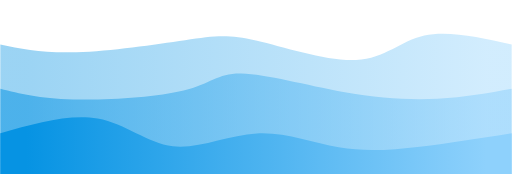
t = 0.00 s
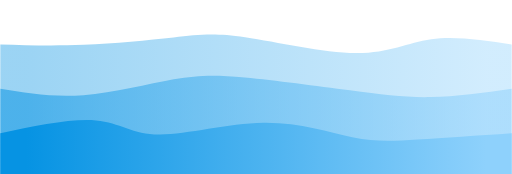
t = 0.75 s
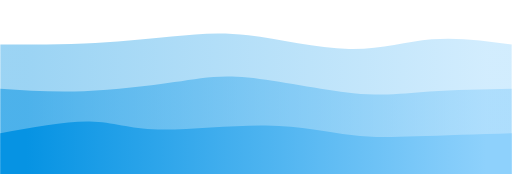
t = 1.25 s
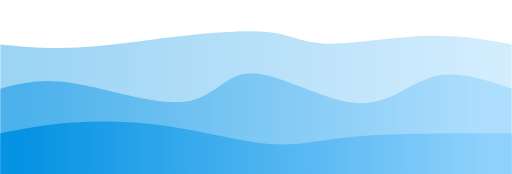
t = 2.00 s
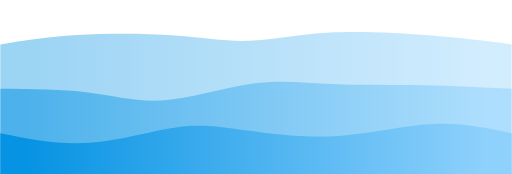
t = 2.75 s
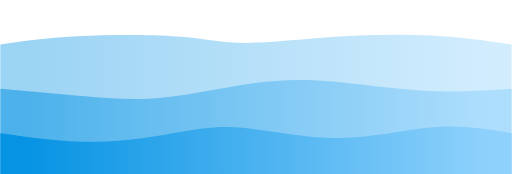
t = 3.25 s

The animated SVG that drew these frames (rendered in a browser with its animation timeline set to each time). Animation: 3 CSS @keyframes rules; one cycle of 4.00 s, repeats indefinitely.

<svg width="100%" height="100%" id="svg" viewBox="0 0 1440 490" xmlns="http://www.w3.org/2000/svg" class="transition duration-300 ease-in-out delay-150"><style>
          .path-0{
            animation:pathAnim-0 4s;
            animation-timing-function: linear;
            animation-iteration-count: infinite;
          }
          @keyframes pathAnim-0{
            0%{
              d: path("M 0,500 C 0,500 0,125 0,125 C 60.4128205128205,137.57435897435897 120.825641025641,150.14871794871797 215,147 C 309.174358974359,143.85128205128203 437.1102564102564,124.97948717948717 520,113 C 602.8897435897436,101.02051282051283 640.7333333333333,95.93333333333334 720,114 C 799.2666666666667,132.06666666666666 919.9564102564102,173.28717948717946 1002,169 C 1084.0435897435898,164.71282051282054 1127.4410256410256,114.91794871794872 1194,100 C 1260.5589743589744,85.08205128205128 1350.2794871794872,105.04102564102564 1440,125 C 1440,125 1440,500 1440,500 Z");
            }
            25%{
              d: path("M 0,500 C 0,500 0,125 0,125 C 79.54615384615383,123.84615384615384 159.09230769230766,122.6923076923077 242,119 C 324.90769230769234,115.3076923076923 411.1769230769231,109.07692307692308 477,103 C 542.8230769230769,96.92307692307692 588.1999999999999,90.99999999999999 679,102 C 769.8000000000001,113.00000000000001 906.023076923077,140.92307692307696 1002,143 C 1097.976923076923,145.07692307692304 1153.7076923076922,121.3076923076923 1220,114 C 1286.2923076923078,106.6923076923077 1363.146153846154,115.84615384615384 1440,125 C 1440,125 1440,500 1440,500 Z");
            }
            50%{
              d: path("M 0,500 C 0,500 0,125 0,125 C 67.47435897435895,131.63333333333333 134.9487179487179,138.26666666666668 218,134 C 301.0512820512821,129.73333333333332 399.6794871794872,114.56666666666668 498,103 C 596.3205128205128,91.43333333333332 694.3333333333334,83.46666666666667 758,91 C 821.6666666666666,98.53333333333333 850.9871794871794,121.56666666666666 922,123 C 993.0128205128206,124.43333333333334 1105.7179487179487,104.26666666666667 1199,101 C 1292.2820512820513,97.73333333333333 1366.1410256410256,111.36666666666667 1440,125 C 1440,125 1440,500 1440,500 Z");
            }
            75%{
              d: path("M 0,500 C 0,500 0,125 0,125 C 64.47948717948717,108.66923076923078 128.95897435897433,92.33846153846154 216,87 C 303.04102564102567,81.66153846153846 412.6435897435898,87.3153846153846 491,99 C 569.3564102564102,110.6846153846154 616.4666666666666,128.39999999999998 680,123 C 743.5333333333334,117.60000000000001 823.4897435897436,89.08461538461539 920,82 C 1016.5102564102564,74.91538461538461 1129.574358974359,89.26153846153846 1219,100 C 1308.425641025641,110.73846153846154 1374.2128205128206,117.86923076923077 1440,125 C 1440,125 1440,500 1440,500 Z");
            }
            100%{
              d: path("M 0,500 C 0,500 0,125 0,125 C 60.4128205128205,137.57435897435897 120.825641025641,150.14871794871797 215,147 C 309.174358974359,143.85128205128203 437.1102564102564,124.97948717948717 520,113 C 602.8897435897436,101.02051282051283 640.7333333333333,95.93333333333334 720,114 C 799.2666666666667,132.06666666666666 919.9564102564102,173.28717948717946 1002,169 C 1084.0435897435898,164.71282051282054 1127.4410256410256,114.91794871794872 1194,100 C 1260.5589743589744,85.08205128205128 1350.2794871794872,105.04102564102564 1440,125 C 1440,125 1440,500 1440,500 Z");
            }
          }</style><defs><linearGradient id="gradient" x1="0%" y1="50%" x2="100%" y2="50%"><stop offset="5%" stop-color="#0693e3"></stop><stop offset="95%" stop-color="#8ED1FC"></stop></linearGradient></defs><path d="M 0,500 C 0,500 0,125 0,125 C 60.4128205128205,137.57435897435897 120.825641025641,150.14871794871797 215,147 C 309.174358974359,143.85128205128203 437.1102564102564,124.97948717948717 520,113 C 602.8897435897436,101.02051282051283 640.7333333333333,95.93333333333334 720,114 C 799.2666666666667,132.06666666666666 919.9564102564102,173.28717948717946 1002,169 C 1084.0435897435898,164.71282051282054 1127.4410256410256,114.91794871794872 1194,100 C 1260.5589743589744,85.08205128205128 1350.2794871794872,105.04102564102564 1440,125 C 1440,125 1440,500 1440,500 Z" stroke="none" stroke-width="0" fill="url(#gradient)" fill-opacity="0.4" class="transition-all duration-300 ease-in-out delay-150 path-0"></path><style>
          .path-1{
            animation:pathAnim-1 4s;
            animation-timing-function: linear;
            animation-iteration-count: infinite;
          }
          @keyframes pathAnim-1{
            0%{
              d: path("M 0,500 C 0,500 0,250 0,250 C 54.51538461538462,263.68461538461537 109.03076923076924,277.36923076923074 205,280 C 300.96923076923076,282.63076923076926 438.39230769230767,274.20769230769235 516,255 C 593.6076923076923,235.79230769230767 611.4000000000001,205.79999999999998 679,207 C 746.5999999999999,208.20000000000002 864.0076923076924,240.5923076923077 966,259 C 1067.9923076923076,277.4076923076923 1154.569230769231,281.83076923076925 1231,278 C 1307.430769230769,274.16923076923075 1373.7153846153847,262.0846153846154 1440,250 C 1440,250 1440,500 1440,500 Z");
            }
            25%{
              d: path("M 0,500 C 0,500 0,250 0,250 C 80.90512820512822,261.7641025641026 161.81025641025644,273.5282051282052 244,264 C 326.18974358974356,254.47179487179486 409.66410256410256,223.65128205128204 479,213 C 548.3358974358974,202.34871794871796 603.5333333333333,211.86666666666665 692,222 C 780.4666666666667,232.13333333333335 902.2025641025641,242.8820512820513 991,253 C 1079.797435897436,263.1179487179487 1135.6564102564103,272.6051282051282 1205,272 C 1274.3435897435897,271.3948717948718 1357.1717948717949,260.69743589743587 1440,250 C 1440,250 1440,500 1440,500 Z");
            }
            50%{
              d: path("M 0,500 C 0,500 0,250 0,250 C 57.01025641025643,234.6025641025641 114.02051282051286,219.2051282051282 210,235 C 305.97948717948714,250.7948717948718 440.92820512820504,297.78205128205127 523,286 C 605.071794871795,274.21794871794873 634.2666666666668,203.6666666666667 711,206 C 787.7333333333332,208.3333333333333 912.0051282051281,283.55128205128204 1003,290 C 1093.9948717948719,296.44871794871796 1151.7128205128206,234.1282051282051 1219,216 C 1286.2871794871794,197.8717948717949 1363.1435897435897,223.93589743589746 1440,250 C 1440,250 1440,500 1440,500 Z");
            }
            75%{
              d: path("M 0,500 C 0,500 0,250 0,250 C 96.12820512820514,255.85128205128206 192.25641025641028,261.7025641025641 260,269 C 327.7435897435897,276.2974358974359 367.1025641025641,285.0410256410256 443,281 C 518.8974358974359,276.9589743589744 631.3333333333334,260.1333333333333 712,245 C 792.6666666666666,229.86666666666665 841.5641025641027,216.42564102564103 915,219 C 988.4358974358973,221.57435897435897 1086.4102564102564,240.1641025641026 1178,248 C 1269.5897435897436,255.8358974358974 1354.7948717948718,252.91794871794872 1440,250 C 1440,250 1440,500 1440,500 Z");
            }
            100%{
              d: path("M 0,500 C 0,500 0,250 0,250 C 54.51538461538462,263.68461538461537 109.03076923076924,277.36923076923074 205,280 C 300.96923076923076,282.63076923076926 438.39230769230767,274.20769230769235 516,255 C 593.6076923076923,235.79230769230767 611.4000000000001,205.79999999999998 679,207 C 746.5999999999999,208.20000000000002 864.0076923076924,240.5923076923077 966,259 C 1067.9923076923076,277.4076923076923 1154.569230769231,281.83076923076925 1231,278 C 1307.430769230769,274.16923076923075 1373.7153846153847,262.0846153846154 1440,250 C 1440,250 1440,500 1440,500 Z");
            }
          }</style><defs><linearGradient id="gradient" x1="0%" y1="50%" x2="100%" y2="50%"><stop offset="5%" stop-color="#0693e3"></stop><stop offset="95%" stop-color="#8ED1FC"></stop></linearGradient></defs><path d="M 0,500 C 0,500 0,250 0,250 C 54.51538461538462,263.68461538461537 109.03076923076924,277.36923076923074 205,280 C 300.96923076923076,282.63076923076926 438.39230769230767,274.20769230769235 516,255 C 593.6076923076923,235.79230769230767 611.4000000000001,205.79999999999998 679,207 C 746.5999999999999,208.20000000000002 864.0076923076924,240.5923076923077 966,259 C 1067.9923076923076,277.4076923076923 1154.569230769231,281.83076923076925 1231,278 C 1307.430769230769,274.16923076923075 1373.7153846153847,262.0846153846154 1440,250 C 1440,250 1440,500 1440,500 Z" stroke="none" stroke-width="0" fill="url(#gradient)" fill-opacity="0.53" class="transition-all duration-300 ease-in-out delay-150 path-1"></path><style>
          .path-2{
            animation:pathAnim-2 4s;
            animation-timing-function: linear;
            animation-iteration-count: infinite;
          }
          @keyframes pathAnim-2{
            0%{
              d: path("M 0,500 C 0,500 0,375 0,375 C 97.45897435897436,347.44102564102565 194.91794871794872,319.8820512820513 274,334 C 353.0820512820513,348.1179487179487 413.7871794871794,403.91282051282053 486,412 C 558.2128205128206,420.08717948717947 641.9333333333334,380.4666666666667 722,376 C 802.0666666666666,371.5333333333333 878.4794871794873,402.2205128205128 953,415 C 1027.5205128205127,427.7794871794872 1100.148717948718,422.65128205128207 1181,413 C 1261.851282051282,403.34871794871793 1350.925641025641,389.17435897435894 1440,375 C 1440,375 1440,500 1440,500 Z");
            }
            25%{
              d: path("M 0,500 C 0,500 0,375 0,375 C 101.98461538461538,356.2923076923077 203.96923076923076,337.5846153846154 268,341 C 332.03076923076924,344.4153846153846 358.10769230769233,369.9538461538462 435,368 C 511.89230769230767,366.0461538461538 639.6,336.6 747,336 C 854.4,335.4 941.4923076923078,363.6461538461538 1004,377 C 1066.5076923076922,390.3538461538462 1104.430769230769,388.81538461538463 1173,386 C 1241.569230769231,383.18461538461537 1340.7846153846153,379.0923076923077 1440,375 C 1440,375 1440,500 1440,500 Z");
            }
            50%{
              d: path("M 0,500 C 0,500 0,375 0,375 C 62.82820512820513,362.7897435897436 125.65641025641025,350.5794871794872 203,345 C 280.34358974358975,339.4205128205128 372.2025641025641,340.4717948717949 470,355 C 567.7974358974359,369.5282051282051 671.5333333333334,397.53333333333336 749,405 C 826.4666666666666,412.46666666666664 877.6641025641024,399.3948717948718 942,391 C 1006.3358974358976,382.6051282051282 1083.8102564102564,378.8871794871795 1169,377 C 1254.1897435897436,375.1128205128205 1347.0948717948718,375.05641025641023 1440,375 C 1440,375 1440,500 1440,500 Z");
            }
            75%{
              d: path("M 0,500 C 0,500 0,375 0,375 C 88.42307692307693,401.03846153846155 176.84615384615387,427.07692307692304 266,421 C 355.15384615384613,414.92307692307696 445.03846153846155,376.7307692307693 508,359 C 570.9615384615385,341.2692307692307 607,344.00000000000006 678,355 C 749,365.99999999999994 854.9615384615386,385.2692307692308 956,380 C 1057.0384615384614,374.7307692307692 1153.1538461538462,344.9230769230769 1233,340 C 1312.8461538461538,335.0769230769231 1376.423076923077,355.03846153846155 1440,375 C 1440,375 1440,500 1440,500 Z");
            }
            100%{
              d: path("M 0,500 C 0,500 0,375 0,375 C 97.45897435897436,347.44102564102565 194.91794871794872,319.8820512820513 274,334 C 353.0820512820513,348.1179487179487 413.7871794871794,403.91282051282053 486,412 C 558.2128205128206,420.08717948717947 641.9333333333334,380.4666666666667 722,376 C 802.0666666666666,371.5333333333333 878.4794871794873,402.2205128205128 953,415 C 1027.5205128205127,427.7794871794872 1100.148717948718,422.65128205128207 1181,413 C 1261.851282051282,403.34871794871793 1350.925641025641,389.17435897435894 1440,375 C 1440,375 1440,500 1440,500 Z");
            }
          }</style><defs><linearGradient id="gradient" x1="0%" y1="50%" x2="100%" y2="50%"><stop offset="5%" stop-color="#0693e3"></stop><stop offset="95%" stop-color="#8ED1FC"></stop></linearGradient></defs><path d="M 0,500 C 0,500 0,375 0,375 C 97.45897435897436,347.44102564102565 194.91794871794872,319.8820512820513 274,334 C 353.0820512820513,348.1179487179487 413.7871794871794,403.91282051282053 486,412 C 558.2128205128206,420.08717948717947 641.9333333333334,380.4666666666667 722,376 C 802.0666666666666,371.5333333333333 878.4794871794873,402.2205128205128 953,415 C 1027.5205128205127,427.7794871794872 1100.148717948718,422.65128205128207 1181,413 C 1261.851282051282,403.34871794871793 1350.925641025641,389.17435897435894 1440,375 C 1440,375 1440,500 1440,500 Z" stroke="none" stroke-width="0" fill="url(#gradient)" fill-opacity="1" class="transition-all duration-300 ease-in-out delay-150 path-2"></path></svg>
